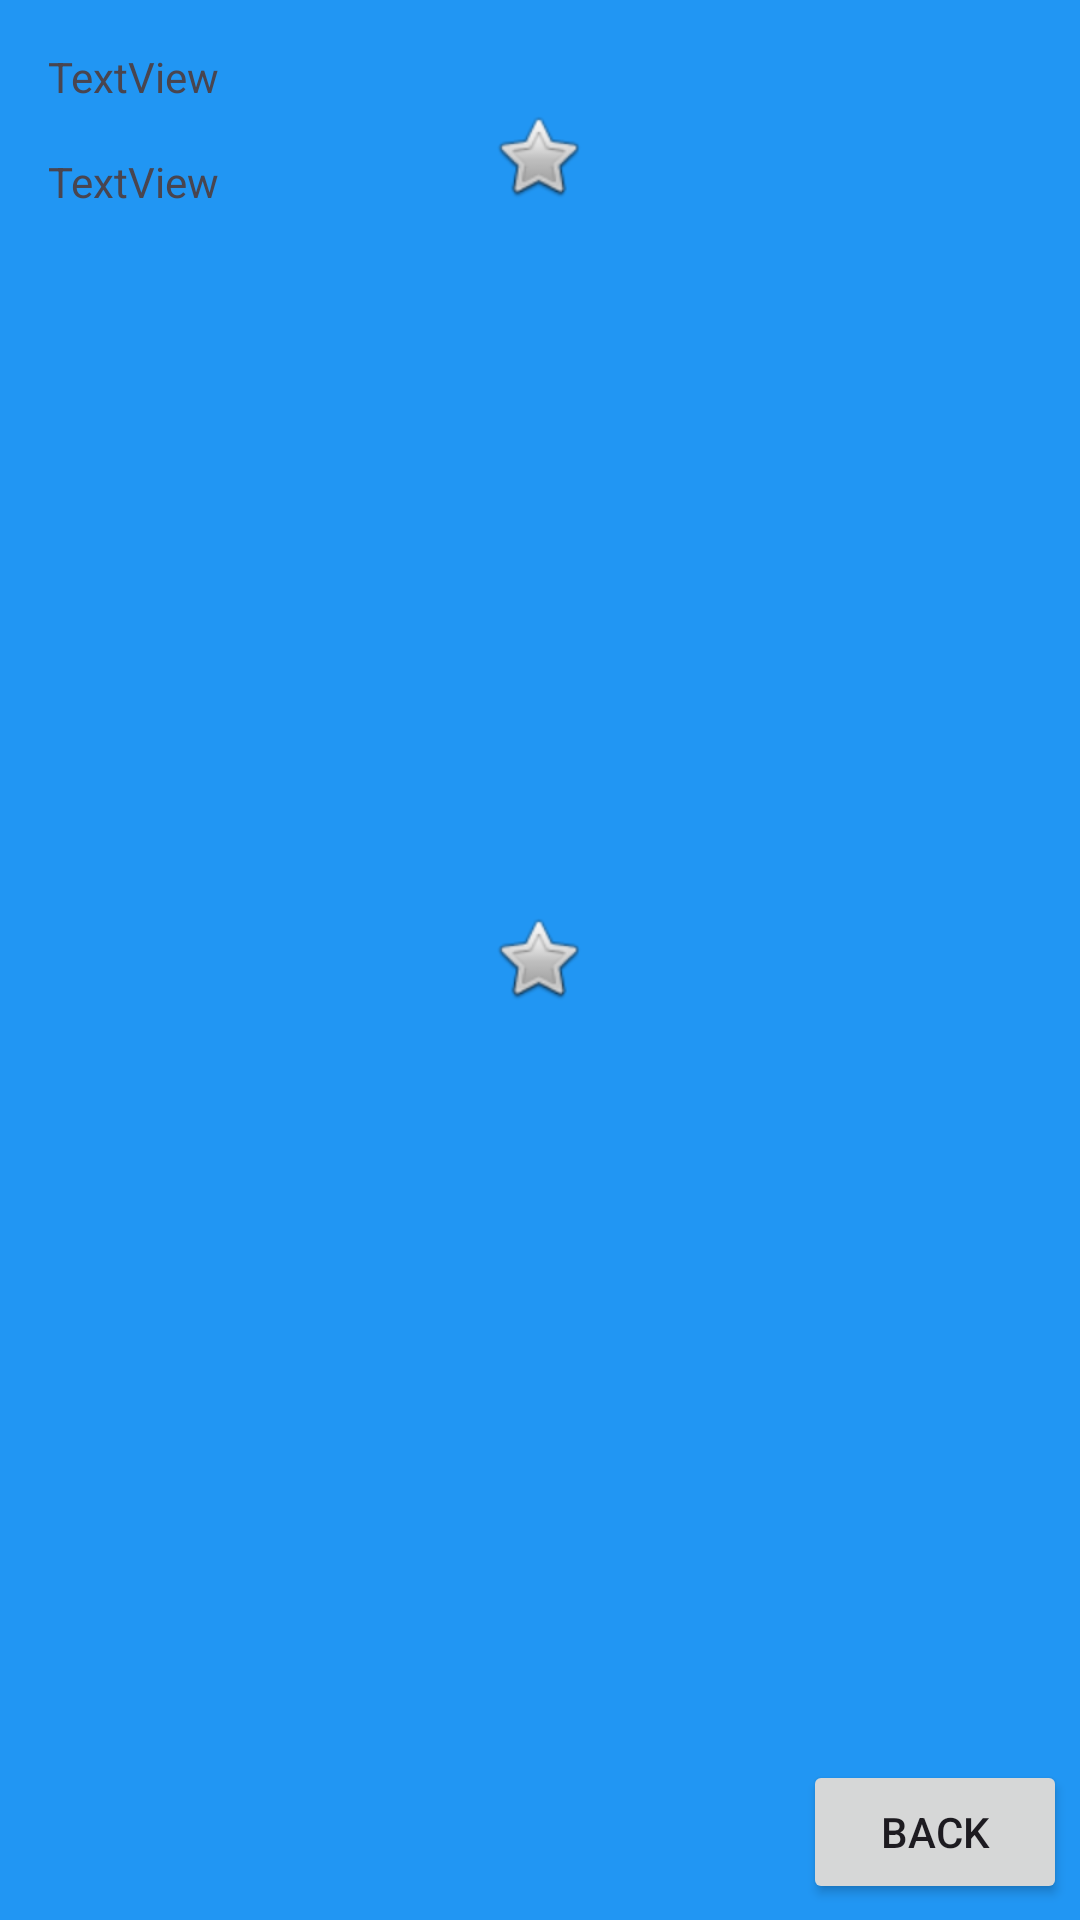

This screen was rendered from an Android layout file. Write that file and the resources it references.
<!-- AndroidManifest.xml: application theme Theme.AppNumber1 -->
<!-- res/layout/activity_main2.xml -->
<?xml version="1.0" encoding="utf-8"?>
<androidx.constraintlayout.widget.ConstraintLayout xmlns:android="http://schemas.android.com/apk/res/android"
    xmlns:app="http://schemas.android.com/apk/res-auto"
    xmlns:tools="http://schemas.android.com/tools"
    android:layout_width="match_parent"
    android:layout_height="match_parent"
    android:background="#2196F3"
    android:clickable="true"
    tools:context=".MainActivity2">

    
    
    
    
    
    
    
    
    
    
    

    <ImageView
        android:id="@+id/boatShape"
        android:layout_width="wrap_content"
        android:layout_height="wrap_content"
        android:layout_marginStart="16dp"
        android:layout_marginTop="16dp"
        android:layout_marginEnd="16dp"
        android:layout_marginBottom="16dp"
        app:layout_constraintBottom_toBottomOf="parent"
        app:layout_constraintEnd_toEndOf="parent"
        app:layout_constraintHorizontal_bias="0.498"
        app:layout_constraintStart_toStartOf="parent"
        app:layout_constraintTop_toTopOf="parent"
        app:layout_constraintVertical_bias="0.499"
        app:srcCompat="@android:drawable/btn_star" />

    <Button
        android:id="@+id/backButton"
        android:layout_width="wrap_content"
        android:layout_height="wrap_content"
        android:onClick="onTouchBack"
        android:text="Back"
        app:layout_constraintBottom_toBottomOf="parent"
        app:layout_constraintEnd_toEndOf="parent"
        app:layout_constraintHorizontal_bias="0.984"
        app:layout_constraintStart_toStartOf="parent"
        app:layout_constraintTop_toTopOf="parent"
        app:layout_constraintVertical_bias="0.991" />

    <ImageView
        android:id="@+id/goalShape"
        android:layout_width="wrap_content"
        android:layout_height="wrap_content"
        android:layout_marginTop="36dp"
        app:layout_constraintEnd_toEndOf="parent"
        app:layout_constraintHorizontal_bias="0.498"
        app:layout_constraintStart_toStartOf="parent"
        app:layout_constraintTop_toTopOf="parent"
        app:srcCompat="@android:drawable/btn_star" />

    <TextView
        android:id="@+id/textX"
        android:layout_width="wrap_content"
        android:layout_height="wrap_content"
        android:layout_marginStart="16dp"
        android:layout_marginTop="16dp"
        android:text="TextView"
        app:layout_constraintStart_toStartOf="parent"
        app:layout_constraintTop_toTopOf="parent" />

    <TextView
        android:id="@+id/textY"
        android:layout_width="wrap_content"
        android:layout_height="wrap_content"
        android:layout_marginStart="16dp"
        android:layout_marginTop="16dp"
        android:text="TextView"
        app:layout_constraintStart_toStartOf="parent"
        app:layout_constraintTop_toBottomOf="@+id/textX" />

    <TextView
        android:id="@+id/winText"
        android:layout_width="wrap_content"
        android:layout_height="wrap_content"
        android:layout_marginTop="312dp"
        android:text="Congratulations!!"
        android:textSize="34sp"
        android:visibility="invisible"
        app:layout_constraintEnd_toEndOf="parent"
        app:layout_constraintHorizontal_bias="0.498"
        app:layout_constraintStart_toStartOf="parent"
        app:layout_constraintTop_toTopOf="parent" />

</androidx.constraintlayout.widget.ConstraintLayout>
<!-- resources referenced by this layout -->
<resources>
  <style name="Theme.AppNumber1" parent="Base.Theme.AppNumber1" />
  <style name="Base.Theme.AppNumber1" parent="Theme.Material3.DayNight.NoActionBar">
          
          
      </style>
</resources>
